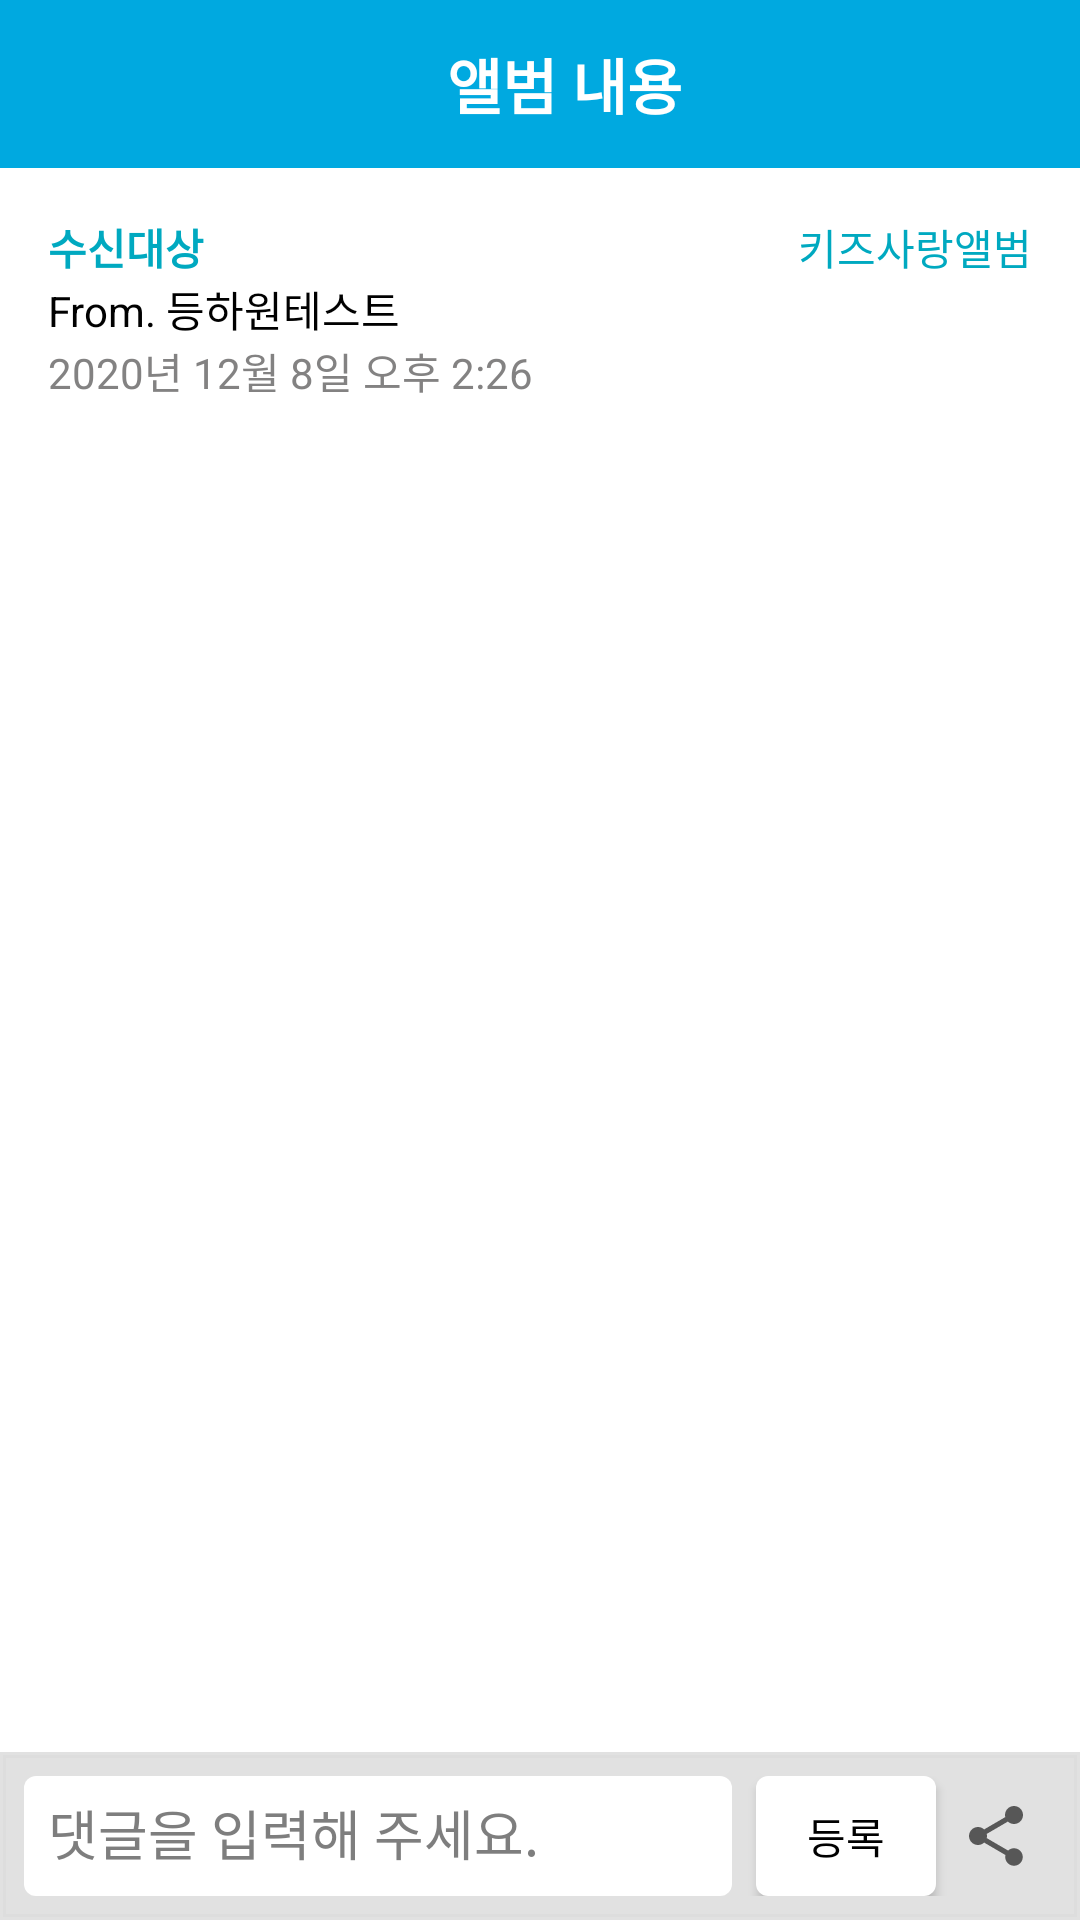

Produce the Android XML layout that renders to this screen, including the resource entries it uses.
<!-- AndroidManifest.xml: application theme Theme.AppCompat.NoActionBar -->
<!-- res/layout/activity_click__album.xml -->
<?xml version="1.0" encoding="utf-8"?>
<LinearLayout
    android:orientation="vertical"
    xmlns:android="http://schemas.android.com/apk/res/android"
    android:background="@color/white"
    xmlns:app="http://schemas.android.com/apk/res-auto"
    xmlns:tools="http://schemas.android.com/tools"
    android:layout_width="match_parent"
    android:layout_height="match_parent"
    tools:context=".click_album.Click_Album">

    <androidx.appcompat.widget.Toolbar
        android:background="#00a9e0"
        android:layout_width="match_parent"
        android:layout_height="?attr/actionBarSize">

        <LinearLayout
            android:orientation="horizontal"
            android:gravity="center_vertical"
            android:layout_width="match_parent"
            android:layout_height="match_parent">

            <ImageView
                android:clickable="true"
                android:onClick="click_back_album"
                android:src="@drawable/ic_baseline_arrow_white_back24"
                android:layout_width="wrap_content"
                android:layout_height="match_parent"/>

            <TextView
                android:text="앨범 내용"
                android:layout_weight="1"
                android:textSize="20sp"
                android:textStyle="bold"
                android:textColor="@color/white"
                android:gravity="center"
                android:layout_width="wrap_content"
                android:layout_height="match_parent"/>

        </LinearLayout>

    </androidx.appcompat.widget.Toolbar>


    <ScrollView
        android:id="@+id/alvum_item_scrollview"
        android:padding="16dp"
        android:layout_weight="1"
        android:layout_width="match_parent"
        android:layout_height="wrap_content">

        <LinearLayout
            android:orientation="vertical"
            android:layout_width="match_parent"
            android:layout_height="match_parent">

            <androidx.constraintlayout.widget.ConstraintLayout
                android:layout_width="match_parent"
                android:layout_height="wrap_content">

                <TextView
                    android:id="@+id/album_item_parent_text"
                    app:layout_constraintTop_toTopOf="parent"
                    app:layout_constraintLeft_toLeftOf="parent"
                    android:text="수신대상"
                    android:textColor="#00a9c0"
                    android:textStyle="bold"
                    android:layout_width="wrap_content"
                    android:layout_height="wrap_content"/>

                <TextView
                    app:layout_constraintTop_toTopOf="parent"
                    app:layout_constraintRight_toRightOf="parent"
                    android:text="키즈사랑앨범"
                    android:textColor="#00a9c0"
                    android:layout_width="wrap_content"
                    android:layout_height="wrap_content"/>

                <TextView
                    android:id="@+id/album_item_from_text"
                    app:layout_constraintTop_toBottomOf="@id/album_item_parent_text"
                    app:layout_constraintLeft_toLeftOf="parent"
                    android:text="From. 등하원테스트"
                    android:textColor="@color/black"
                    android:layout_width="wrap_content"
                    android:layout_height="wrap_content"/>

                <TextView
                    android:id="@+id/album_item_date_text"
                    app:layout_constraintTop_toBottomOf="@id/album_item_from_text"
                    app:layout_constraintLeft_toLeftOf="parent"
                    android:text="2020년 12월 8일 오후 2:26"
                    android:textColor="#DD706F6F"
                    android:layout_width="wrap_content"
                    android:layout_height="wrap_content"/>
            </androidx.constraintlayout.widget.ConstraintLayout>

            <TextView
                android:id="@+id/getAlbum_item_msgText"
                android:textColor="@color/black"
                android:layout_width="match_parent"
                android:layout_height="wrap_content"/>

            <androidx.recyclerview.widget.RecyclerView
                android:id="@+id/getAlbum_item_images"
                app:layoutManager="androidx.recyclerview.widget.LinearLayoutManager"
                android:orientation="vertical"
                android:overScrollMode="never"
                android:scrollbars="none"
                android:layout_width="match_parent"
                android:layout_height="wrap_content">

            </androidx.recyclerview.widget.RecyclerView>

        </LinearLayout>

    </ScrollView>

    <LinearLayout
        android:background="@drawable/album_item_border"
        android:backgroundTint="#dddd"
        android:orientation="horizontal"
        android:padding="8dp"
        android:layout_width="match_parent"
        android:layout_height="?attr/actionBarSize">

        <EditText
            android:id="@+id/et_album_item_recomend"
            android:padding="8dp"
            android:background="@drawable/recomend_border"
            android:hint="댓글을 입력해 주세요."
            android:inputType="text"
            android:textColor="#DD6A6A6A"
            android:textColorHint="#DD6A6A6A"
            android:layout_weight="1"
            android:layout_width="wrap_content"
            android:layout_height="match_parent"/>

        <Button
            android:onClick="click_recomend_send_album"
            android:layout_width="60dp"
            android:layout_height="match_parent"
            android:layout_marginLeft="8dp"
            android:background="@drawable/recomend_border"
            android:text="등록"
            android:textColor="@color/black"
            app:backgroundTint="#FFFFFF" />

        <ImageView
            android:clickable="true"
            android:onClick="click_share_album_item"
            android:src="@drawable/ic_baseline_share_24"
            android:layout_marginHorizontal="8dp"
            android:layout_width="wrap_content"
            android:layout_height="match_parent"/>

    </LinearLayout>

</LinearLayout>
<!-- resources referenced by this layout -->
<resources>
  <!-- drawable album_item_border (drawable) -->
  <?xml version="1.0" encoding="utf-8"?>
  <shape xmlns:android="http://schemas.android.com/apk/res/android">
      <stroke android:width="2dp" android:color="#AEAEAE"/>
      <solid android:color="#ffffffff"/>
  </shape>
  <!-- drawable ic_baseline_share_24 (drawable) -->
  <vector android:height="24dp" android:tint="#575757"
      android:viewportHeight="24" android:viewportWidth="24"
      android:width="24dp" xmlns:android="http://schemas.android.com/apk/res/android">
      <path android:fillColor="@android:color/white" android:pathData="M18,16.08c-0.76,0 -1.44,0.3 -1.96,0.77L8.91,12.7c0.05,-0.23 0.09,-0.46 0.09,-0.7s-0.04,-0.47 -0.09,-0.7l7.05,-4.11c0.54,0.5 1.25,0.81 2.04,0.81 1.66,0 3,-1.34 3,-3s-1.34,-3 -3,-3 -3,1.34 -3,3c0,0.24 0.04,0.47 0.09,0.7L8.04,9.81C7.5,9.31 6.79,9 6,9c-1.66,0 -3,1.34 -3,3s1.34,3 3,3c0.79,0 1.5,-0.31 2.04,-0.81l7.12,4.16c-0.05,0.21 -0.08,0.43 -0.08,0.65 0,1.61 1.31,2.92 2.92,2.92 1.61,0 2.92,-1.31 2.92,-2.92s-1.31,-2.92 -2.92,-2.92z"/>
  </vector>
  <!-- drawable recomend_border (drawable) -->
  <?xml version="1.0" encoding="utf-8"?>
  <shape xmlns:android="http://schemas.android.com/apk/res/android">
      <solid android:color="@color/white"/>
      <stroke android:color="@color/white"/>
      <corners android:radius="4dp"/>
  
  </shape>
  <!-- not gathered from this repository: default colours our renderer supplied (Android Studio template values) -->
  <color name="black">#FF000000</color>
  <color name="white">#FFFFFFFF</color>
</resources>
